Image classification data set "dataset" (JOHANNABELL/bananavision on GitHub). Class labels (6): mure malade, mure saint, tropmure malade, tropmure saint, vert malade, vert sain.

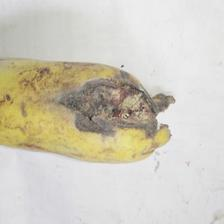
Label: tropmure malade

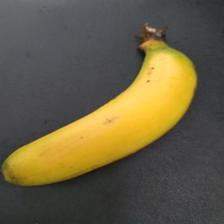
Label: mure saint

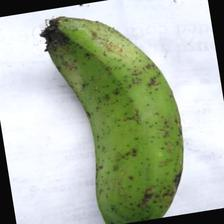
Label: vert sain

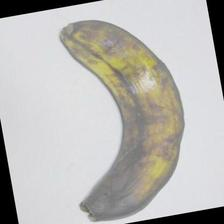
Label: tropmure saint

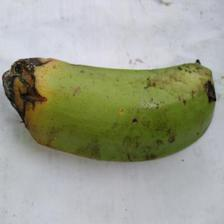
Label: vert malade

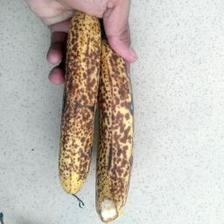
Label: mure malade
